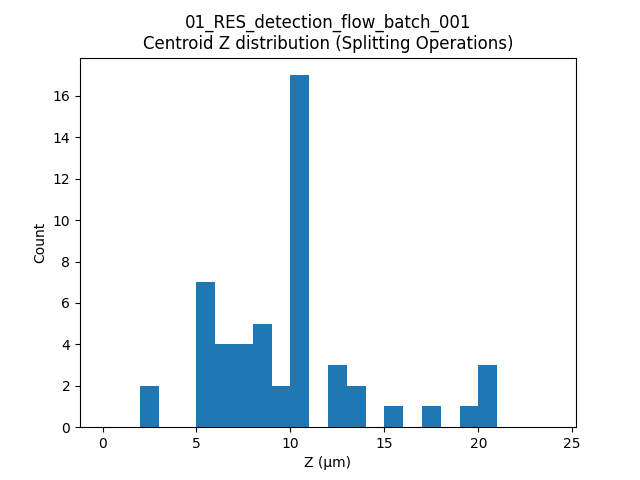

The data file committed next to this chart (first rows):
label, t, centroid_z
200, 9, 6.814
347, 9, 8.49
416, 9, 10.46
416, 10, 10.47
363, 11, 8.305
312, 13, 7.992
366, 13, 10.47
477, 13, 8.727
21, 14, 5.51
341, 14, 12.85
364, 14, 8.89
366, 14, 10.41
632, 14, 13.35
21, 15, 6.26
366, 15, 10.27
13, 18, 2.714
289, 19, 7.99
727, 20, 20.22
270, 21, 12.91
727, 21, 20.31
22, 22, 5.513
704, 23, 5.485
120, 24, 10.46
438, 25, 19.12
591, 25, 10.48
621, 25, 6.071
161, 26, 9.807
275, 27, 5.489
335, 27, 7.425
498, 27, 17.51
621, 27, 5.502
1028, 27, 2.492
24, 28, 5.5
312, 28, 10.43
312, 29, 9.811
120, 30, 12.21
120, 31, 13.03
337, 31, 10.43
436, 31, 15.31
735, 31, 20.3
276, 32, 6.645
337, 32, 10.54
140, 33, 10.39
152, 33, 10.49
276, 33, 7.255
337, 33, 10.47
152, 34, 10.47
1407, 35, 8.672
1422, 35, 11
140, 36, 10.46
152, 36, 10.45
854, 36, 5.48
